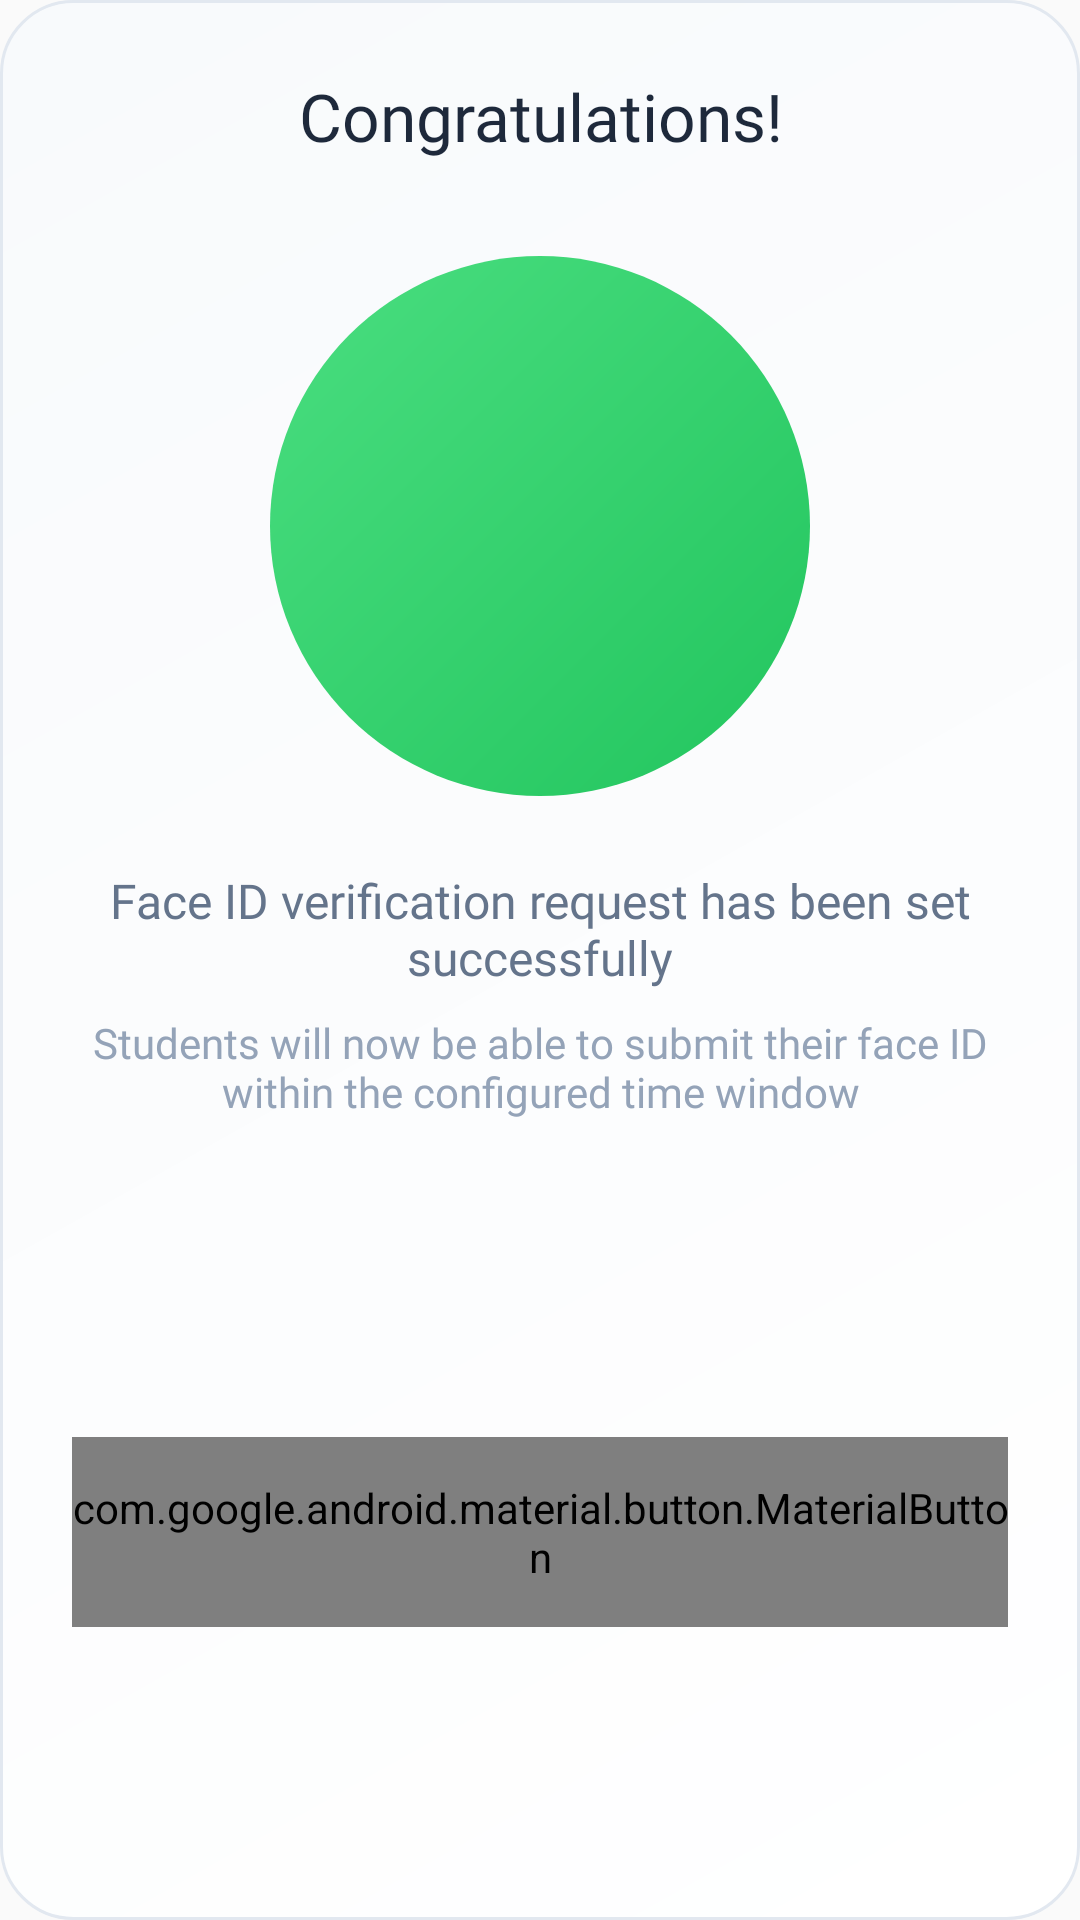

Reconstruct the res/layout file that produces this screen, plus the resources it refers to.
<!-- AndroidManifest.xml: application theme Theme.Zentry -->
<!-- res/layout/dialog_face_id_success.xml -->
<?xml version="1.0" encoding="utf-8"?>
<androidx.constraintlayout.widget.ConstraintLayout xmlns:android="http://schemas.android.com/apk/res/android"
    xmlns:app="http://schemas.android.com/apk/res-auto"
    android:layout_width="match_parent"
    android:layout_height="wrap_content"
    android:background="@drawable/dialog_background_enhanced"
    android:padding="24dp">

    <TextView
        android:id="@+id/tvDialogTitle"
        android:layout_width="match_parent"
        android:layout_height="wrap_content"
        android:fontFamily="@font/mulishextrabold"
        android:text="Congratulations!"
        android:textAlignment="center"
        android:textColor="#1E293B"
        android:textSize="22sp"
        app:layout_constraintEnd_toEndOf="parent"
        app:layout_constraintStart_toStartOf="parent"
        app:layout_constraintTop_toTopOf="parent" />

    <FrameLayout
        android:id="@+id/circleContainer"
        android:layout_width="180dp"
        android:layout_height="180dp"
        android:layout_marginTop="32dp"
        app:layout_constraintEnd_toEndOf="parent"
        app:layout_constraintStart_toStartOf="parent"
        app:layout_constraintTop_toBottomOf="@+id/tvDialogTitle">

        <ImageView
            android:layout_width="match_parent"
            android:layout_height="match_parent"
            android:src="@drawable/circle_green_gradient" />

        <ImageView
            android:layout_width="90dp"
            android:layout_height="90dp"
            android:layout_gravity="center"
            android:src="@drawable/ic_check" />
    </FrameLayout>

    <TextView
        android:id="@+id/tvSuccessMessage"
        android:layout_width="match_parent"
        android:layout_height="wrap_content"
        android:layout_marginTop="24dp"
        android:fontFamily="@font/mulish"
        android:text="Face ID verification request has been set successfully"
        android:textAlignment="center"
        android:textColor="#64748B"
        android:textSize="16sp"
        app:layout_constraintEnd_toEndOf="parent"
        app:layout_constraintStart_toStartOf="parent"
        app:layout_constraintTop_toBottomOf="@+id/circleContainer" />
        
    <TextView
        android:id="@+id/tvSuccessDetail"
        android:layout_width="match_parent"
        android:layout_height="wrap_content"
        android:layout_marginTop="8dp"
        android:fontFamily="@font/mulish"
        android:text="Students will now be able to submit their face ID within the configured time window"
        android:textAlignment="center"
        android:textColor="#94A3B8"
        android:textSize="14sp"
        app:layout_constraintEnd_toEndOf="parent"
        app:layout_constraintStart_toStartOf="parent"
        app:layout_constraintTop_toBottomOf="@+id/tvSuccessMessage" />

    <com.google.android.material.button.MaterialButton
        android:id="@+id/btnBack"
        android:layout_width="match_parent"
        android:layout_height="wrap_content"
        android:layout_marginTop="32dp"
        android:fontFamily="@font/mulishbold"
        android:paddingVertical="14dp"
        android:text="Back to Class"
        android:textAllCaps="false"
        android:textColor="#FFFFFF"
        android:textSize="16sp"
        app:backgroundTint="@null"
        app:background="@drawable/ripple_green_gradient"
        app:cornerRadius="16dp"
        app:layout_constraintBottom_toBottomOf="parent"
        app:layout_constraintEnd_toEndOf="parent"
        app:layout_constraintStart_toStartOf="parent"
        app:layout_constraintTop_toBottomOf="@+id/tvSuccessDetail" />

</androidx.constraintlayout.widget.ConstraintLayout>
<!-- resources referenced by this layout -->
<resources>
  <!-- drawable circle_green_gradient (drawable) -->
  <?xml version="1.0" encoding="utf-8"?>
  <shape xmlns:android="http://schemas.android.com/apk/res/android"
      android:shape="oval">
      <gradient
          android:type="linear"
          android:angle="135"
          android:startColor="#22C55E"
          android:endColor="#4ADE80" />
      <size
          android:width="160dp"
          android:height="160dp" />
  </shape>
  <!-- drawable dialog_background_enhanced (drawable) -->
  <?xml version="1.0" encoding="utf-8"?>
  <shape xmlns:android="http://schemas.android.com/apk/res/android"
      android:shape="rectangle">
      <gradient
          android:type="linear"
          android:angle="135"
          android:startColor="#FFFFFF"
          android:endColor="#F8FAFC" />
      <corners android:radius="24dp" />
      <stroke
          android:width="1dp"
          android:color="#E2E8F0" />
  </shape>
  <!-- drawable ripple_green_gradient (drawable) -->
  <?xml version="1.0" encoding="utf-8"?>
  <ripple xmlns:android="http://schemas.android.com/apk/res/android"
      android:color="#80FFFFFF">
      <item android:id="@android:id/mask">
          <shape android:shape="rectangle">
              <solid android:color="#FFFFFF" />
              <corners android:radius="16dp" />
          </shape>
      </item>
      <item android:drawable="@drawable/button_green_gradient" />
  </ripple>
  <style name="Theme.Zentry" parent="Theme.AppCompat.Light.DarkActionBar">
          
          <item name="colorPrimary">@color/purple_500</item>
          <item name="colorPrimaryVariant">@color/purple_700</item>
          <item name="colorOnPrimary">@color/white</item>
          
          <item name="colorSecondary">@color/teal_200</item>
          <item name="colorSecondaryVariant">@color/teal_700</item>
          <item name="colorOnSecondary">@color/black</item>
      </style>
  <!-- drawable button_green_gradient (drawable) -->
  <?xml version="1.0" encoding="utf-8"?>
  <shape xmlns:android="http://schemas.android.com/apk/res/android"
      android:shape="rectangle">
      <gradient
          android:type="linear"
          android:angle="135"
          android:startColor="#22C55E"
          android:endColor="#4ADE80" />
      <corners android:radius="16dp" />
  </shape>
  <color name="purple_500">#FF6200EE</color>
  <color name="purple_700">#FF3700B3</color>
  <color name="white">#FFFFFFFF</color>
  <color name="teal_200">#FF03DAC5</color>
  <color name="teal_700">#FF018786</color>
  <color name="black">#FF000000</color>
</resources>
